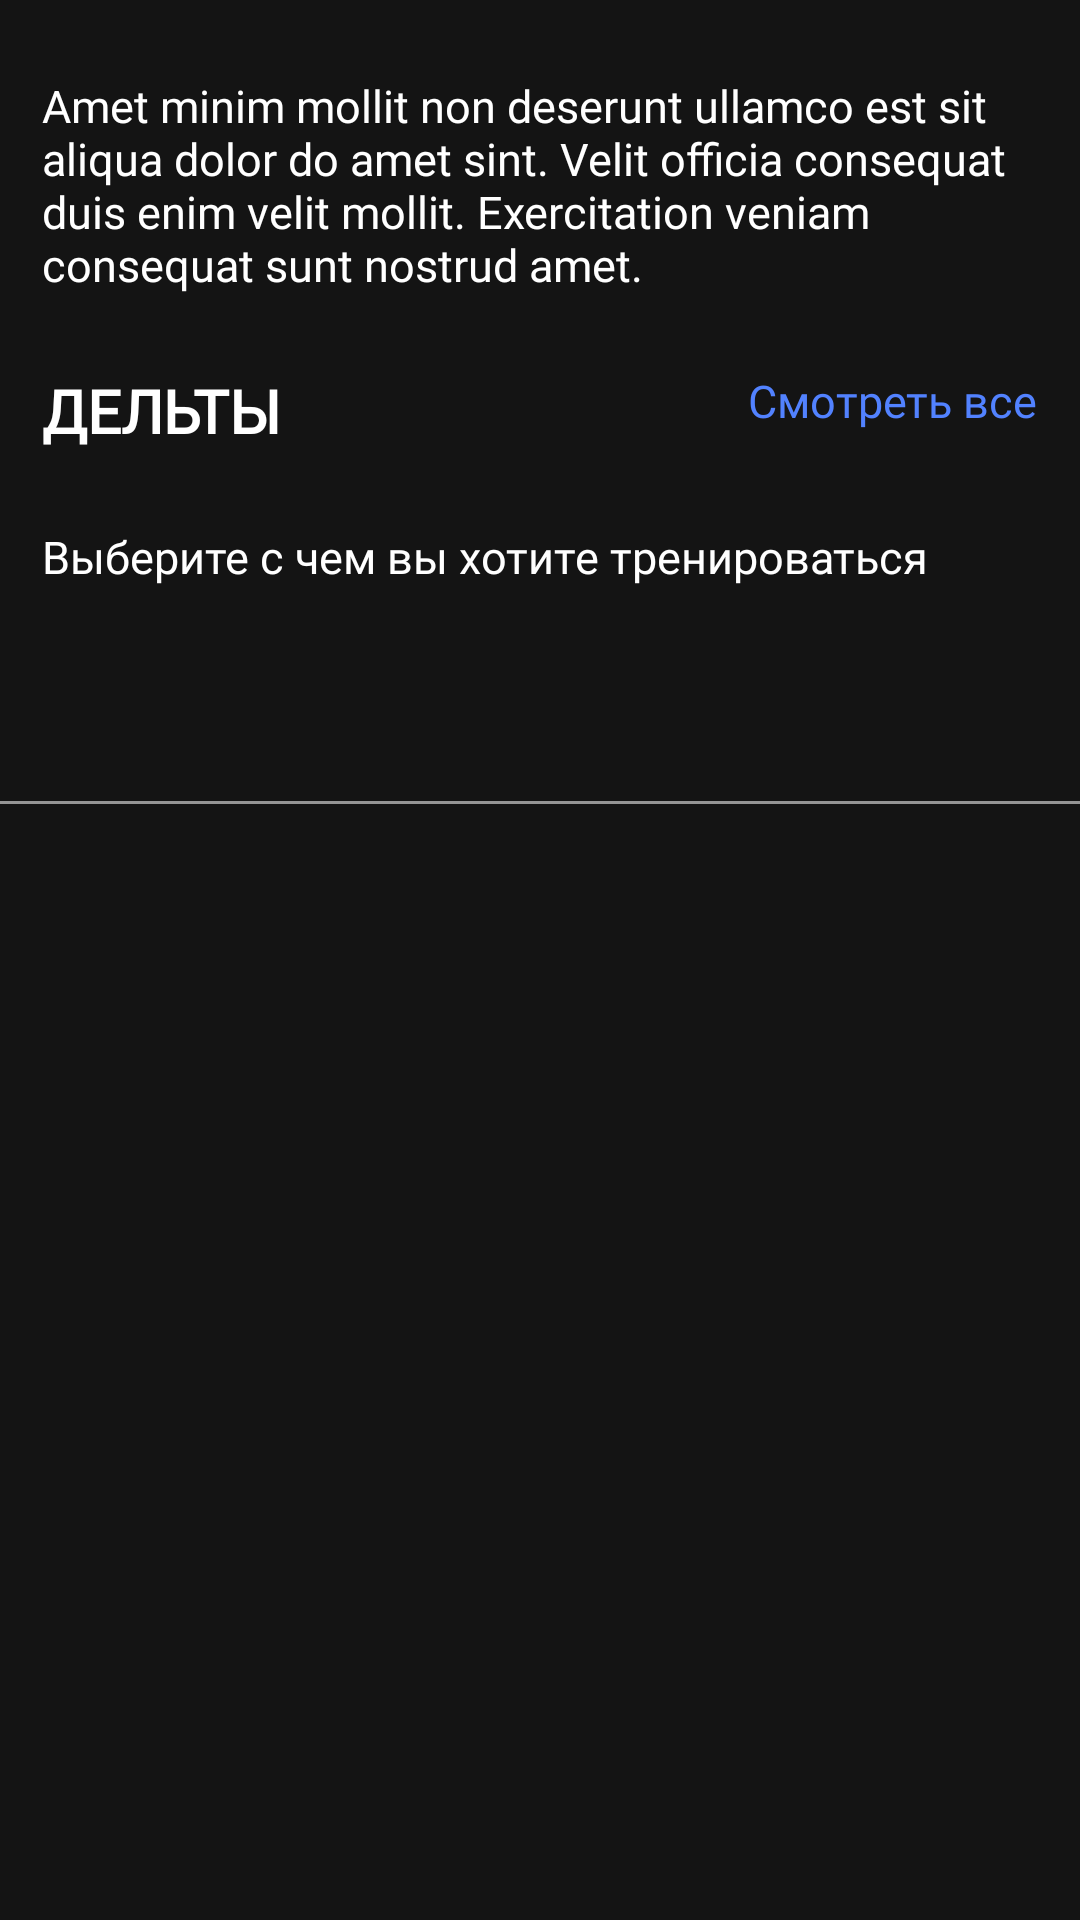

This screen was rendered from an Android layout file. Write that file and the resources it references.
<!-- AndroidManifest.xml: application theme Theme.FitBox -->
<!-- res/layout/fragment_muscle.xml -->
<?xml version="1.0" encoding="utf-8"?>
<RelativeLayout xmlns:android="http://schemas.android.com/apk/res/android"
    xmlns:tools="http://schemas.android.com/tools"
    android:layout_width="match_parent"
    android:layout_height="match_parent"
    xmlns:app="http://schemas.android.com/apk/res-auto"
    android:background="?colorPrimary"
    tools:context=".ui.trainings.MuscleFragment">

    <ScrollView
        android:layout_width="match_parent"
        android:layout_height="match_parent"
        android:fillViewport="true"
        android:paddingBottom="10dp">

        <RelativeLayout
            android:layout_width="match_parent"
            android:layout_height="match_parent">

            <TextView
                android:id="@+id/txt_desc"
                android:layout_width="match_parent"
                android:layout_height="wrap_content"
                android:layout_marginHorizontal="14dp"
                android:text="Amet minim mollit non deserunt ullamco est sit aliqua dolor do amet sint. Velit officia consequat duis enim velit mollit. Exercitation veniam consequat sunt nostrud amet."
                android:textSize="15sp"
                android:fontFamily="@font/sf_ui_display"
                android:textFontWeight="400"
                android:textColor="@color/white"
                android:layout_marginTop="25dp"/>

            <TextView
                android:id="@+id/txt_name"
                android:layout_width="wrap_content"
                android:layout_height="wrap_content"
                android:text="ДЕЛЬТЫ"
                android:layout_below="@id/txt_desc"
                android:textColor="@color/white"
                android:textSize="20sp"
                android:fontFamily="@font/sf_ui_display"
                android:textFontWeight="600"
                android:layout_marginTop="25dp"
                android:layout_marginStart="14dp"
                />

            <TextView
                android:id="@+id/txt_view_all"
                android:layout_width="wrap_content"
                android:layout_height="wrap_content"
                android:text="Смотреть все"
                android:layout_below="@id/txt_desc"
                android:textColor="#5282FF"
                android:textSize="15sp"
                android:layout_marginEnd="14dp"
                android:layout_alignParentEnd="true"
                android:fontFamily="@font/sf_ui_display"
                android:textFontWeight="400"
                android:layout_marginTop="25dp"
                android:layout_marginStart="14dp"
                />

            <TextView
                android:id="@+id/txt_select"
                android:layout_width="match_parent"
                android:layout_height="wrap_content"
                android:layout_marginHorizontal="14dp"
                android:text="Выберите с чем вы хотите тренироваться"
                android:textSize="15sp"
                android:fontFamily="@font/sf_ui_display"
                android:textFontWeight="400"
                android:textColor="@color/white"
                android:layout_below="@id/txt_name"
                android:layout_marginTop="25dp"/>

            <com.google.android.material.tabs.TabLayout
                android:id="@+id/tab_layout"
                android:layout_width="wrap_content"
                android:layout_height="wrap_content"
                android:layout_gravity="bottom"
                android:background="?colorPrimary"
                app:tabIndicatorColor="@color/white"
                app:tabSelectedTextColor="@color/white"
                app:tabTextAppearance="@style/TextAppearance.AppCompat.Small"
                android:layout_marginTop="25dp"
                android:layout_below="@id/txt_select"
                app:tabTextColor="#80FFFFFF" />

            <View
                android:layout_width="match_parent"
                android:layout_height="1dp"
                android:background="#8CFFFFFF"
                android:layout_alignBottom="@id/tab_layout"
                android:layout_marginBottom="0.5dp"/>

            <androidx.viewpager2.widget.ViewPager2
                android:id="@+id/view_pager"
                android:layout_width="match_parent"
                android:layout_height="match_parent"
                android:layout_below="@id/tab_layout"
                />

        </RelativeLayout>

    </ScrollView>



</RelativeLayout>
<!-- resources referenced by this layout -->
<resources>
  <color name="white">#FFFFFFFF</color>
  <style name="Theme.FitBox" parent="Theme.MaterialComponents.Light.NoActionBar">
          
          <item name="colorPrimary">@color/purple_500</item>
          <item name="colorPrimaryVariant">@color/purple_700</item>
          <item name="colorOnPrimary">@color/white</item>
          
          <item name="colorSecondary">@color/teal_200</item>
          <item name="colorSecondaryVariant">@color/teal_700</item>
          <item name="colorOnSecondary">@color/black</item>
          
          <item name="android:statusBarColor" tools:targetApi="l">?attr/colorPrimaryVariant</item>
          
      </style>
  <color name="purple_500">#141414</color>
  <color name="purple_700">#141414</color>
  <color name="teal_200">#FF03DAC5</color>
  <color name="teal_700">#FF018786</color>
  <color name="black">#FF000000</color>
</resources>
